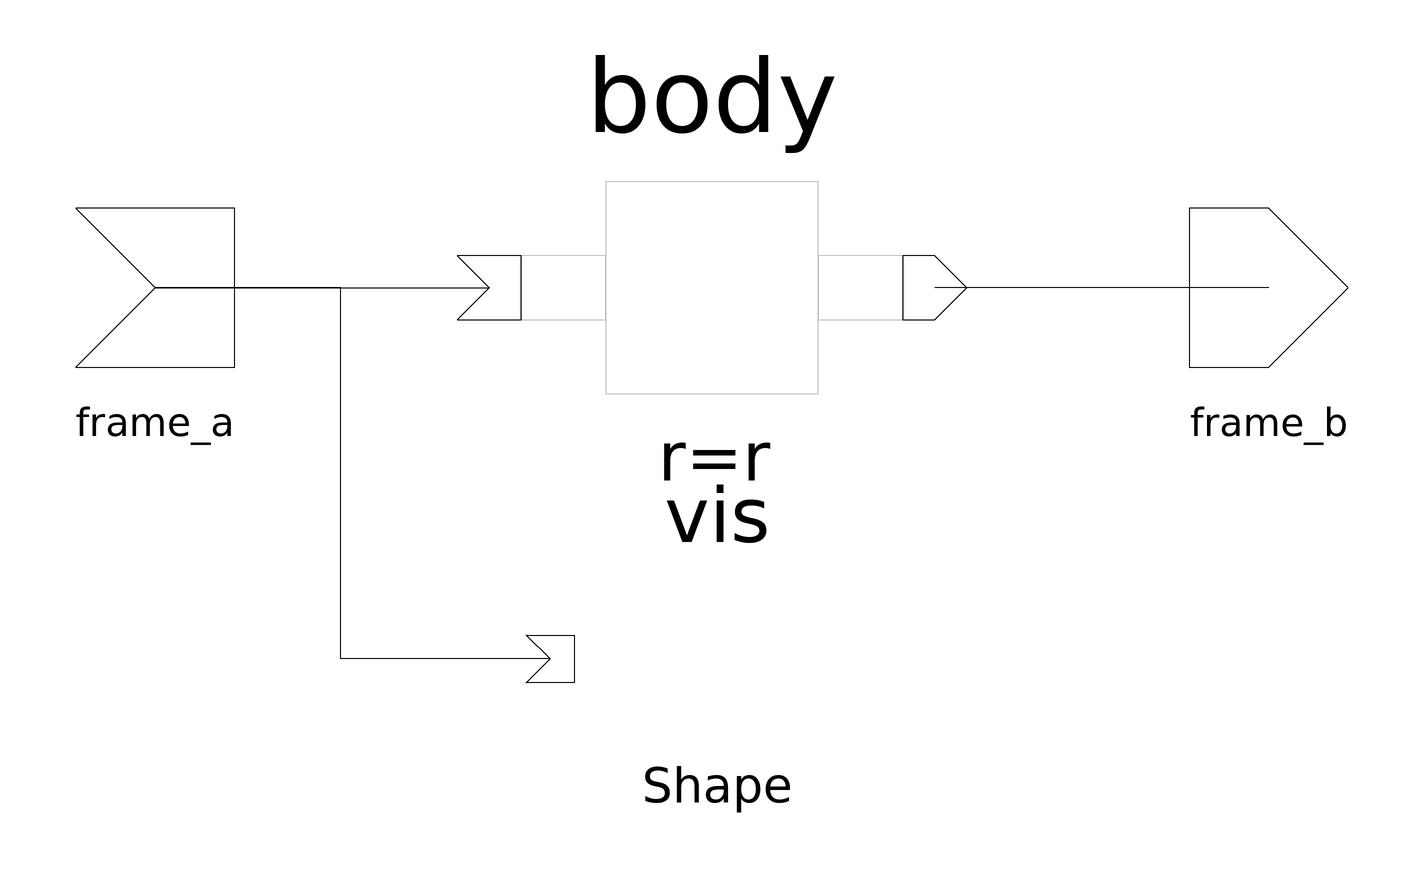

The component connection diagram of the Modelica model below, drawn from its own Placement and Line annotations.

model ShapeBody "Rigid body with visual shape (also used for animation)"
    extends Interfaces.TwoTreeFrames;
    parameter SI.Position r[3]={0.1,0,0}
      "Vector from frame_a to frame_b, resolved in frame_a";
    parameter SI.Position rCM[3]={0,0,0}
      "Vector from frame_a to center of mass, resolved in frame_a";
    parameter SI.Mass m=0 "Mass of body";
    parameter SI.Inertia I11=0 "(1,1) element of inertia tensor";
    parameter SI.Inertia I22=0 "(2,2) element of inertia tensor";
    parameter SI.Inertia I33=0 "(3,3) element of inertia tensor";
    parameter SI.Inertia I21=0 "(2,1) element of inertia tensor";
    parameter SI.Inertia I31=0 "(3,1) element of inertia tensor";
    parameter SI.Inertia I32=0 "(3,2) element of inertia tensor";
    parameter String Shape="box" "Name of shape (see info text)";
    parameter SI.Position r0[3]={0,0,0}
      "Vector from frame_a to shape origin. resolved in frame_a";
    parameter SI.Position LengthDirection[3]=r - r0
      "Vector in length direction, resolved in frame_a";
    parameter SI.Position WidthDirection[3]={0,1,0}
      "Vector in width direction, resolved in frame_a";
    parameter SI.Length Length=(sqrt((r - r0)*(r - r0))) "Length of shape";
    parameter SI.Length Width=0.1 "Width of shape";
    parameter SI.Length Height=0.1 "Height of shape";
    parameter Real Material[4]={1,0,0,0.5} "Color and specular coefficient";
    parameter Real Extra=0.0 "Additional parameter for cone and pipe";
    annotation (Documentation(info="
Rigid body with two cuts and an additional shape used in animation.
All the mass and inertia properties must be supplied with respect
to the center of mass. All parameter vectors are resolved in frame_a
in [m].

Parameters:
  r[3]         : Position vector from the origin of frame_a to the origin of
                 frame_b.
  rCM[3]       : Position vector from the origin of frame_a to the center of
                 mass.
  m            : Mass of body in [kg].
  Ixy          : Elements (x,y) of the inertia tensor of the body with respect to
                 the center of mass, resolved in the inertial frame in the home
                 position in [kgm^2]. The following elements can be defined:
                 I11, I22, I33, I21, I31, I32.
                 (Move the inertial from into the center of mass by translation
                 and resolve the inertia tensor in this frame).

  Shape        : Type of visual shape. Predefined shapes are
                   Shape = \"box\"
                           \"sphere\"
                           \"cylinder\"
                           \"cone\"
                           \"pipe\"
                           \"beam\"
                           \"gearwheel\"
                           \"wirebox\"
                 External shapes are specified as DXF-files (only 3DFace is supported).
                 External shapes must be named \"1\", \"2\"  etc.. The corresponding definitions
                 should be in files \"1.dxf\", \"2.dxf\" etc.Since the DXF-files contain color
                 and dimensions for the individual faces, the corresponding information
                 in the model is currently ignored, but the specular coefficient is
                 utilized. The DXF-files must be found in the current directory.

  r0[3]        : Position vector from the origin of frame_a to the origin
                 of the visual object.
  LengthDirection[3]: Unit vector in direction of length (will be normalized).
  WidthDirection[3] : Unit vector in direction of width (will be normalized).
  Length       : Length of visual shape in [m].
  Width        : Width of visual shape in [m].
  Height       : Height of visual shape in direction of a vector which is
                 orthogonal to  LengthDirection  and  WidthDirection.
  Material[4]  : = {r, g, b, specular} specifies the color of the shape.
                 [r,g,b] affects the color of diffuse and ambient reflected
                 light. Specular is a coefficient defining white specular
                 reflection. What color that is reflected also depends on the
                 color of the light sources. Note, r g, b and specular are
                 given in the range 0 .. 1. Specular=1 gives a metallic appearance.
  Extra        : Additional parameter for cone and pipe.
                 \"pipe\"     : A hollow cylinder. Extra = InnerRadius/Radius of the cylinder.
                 \"gearwheel\": A ring with gear wheel teeth. Extra = number of teeth.
"), Icon(
        Rectangle(extent=[-90, 15; -50, -15], style(
            color=8,
            gradient=2,
            fillColor=75,
            fillPattern=1)),
        Polygon(points=[-50, 34; -50, -60; 0, -40; 40, -60; 40, 36; 0, 12; -50
              , 34], style(
            color=7,
            fillColor=46,
            fillPattern=1)),
        Polygon(points=[-50, 34; -30, 46; 10, 30; 60, 62; 40, 36; 0, 12; -50,
              34], style(
            color=7,
            fillColor=75,
            fillPattern=1)),
        Polygon(points=[58, 60; 40, 36; 40, -60; 58, -36; 58, 60], style(
            color=7,
            fillColor=75,
            fillPattern=1)),
        Rectangle(extent=[48, 15; 90, -15], style(
            color=8,
            gradient=2,
            fillColor=75,
            fillPattern=1)),
        Text(extent=[-100, 120; 100, 61], string="%name=%r"),
        Text(
          extent=[-100, -61; 100, -99],
          string="%Shape",
          style(color=0))));
    Body2 body(
      r=r,
      rCM=rCM,
      m=m,
      I11=I11,
      I22=I22,
      I33=I33,
      I21=I21,
      I31=I31,
      I32=I32) annotation (extent=[-40, -40; 40, 40]);
    Parts.Shape vis(
      Shape=Shape,
      r0=r0,
      LengthDirection=LengthDirection,
      WidthDirection=WidthDirection,
      Length=Length,
      Width=Width,
      Height=Height,
      Material=Material,
      Extra=Extra) annotation (extent=[-29, -100; 31, -40]);
  equation
    connect(frame_a, body.frame_a) annotation (points=[-105, 0; -42, 0]);
    connect(frame_b, body.frame_b) annotation (points=[105, 0; 42, 0]);
    connect(vis.frame_a, frame_a) annotation (points=[-30.5, -70; -70, -70; -70
          , 0; -105, 0]);
  end ShapeBody;